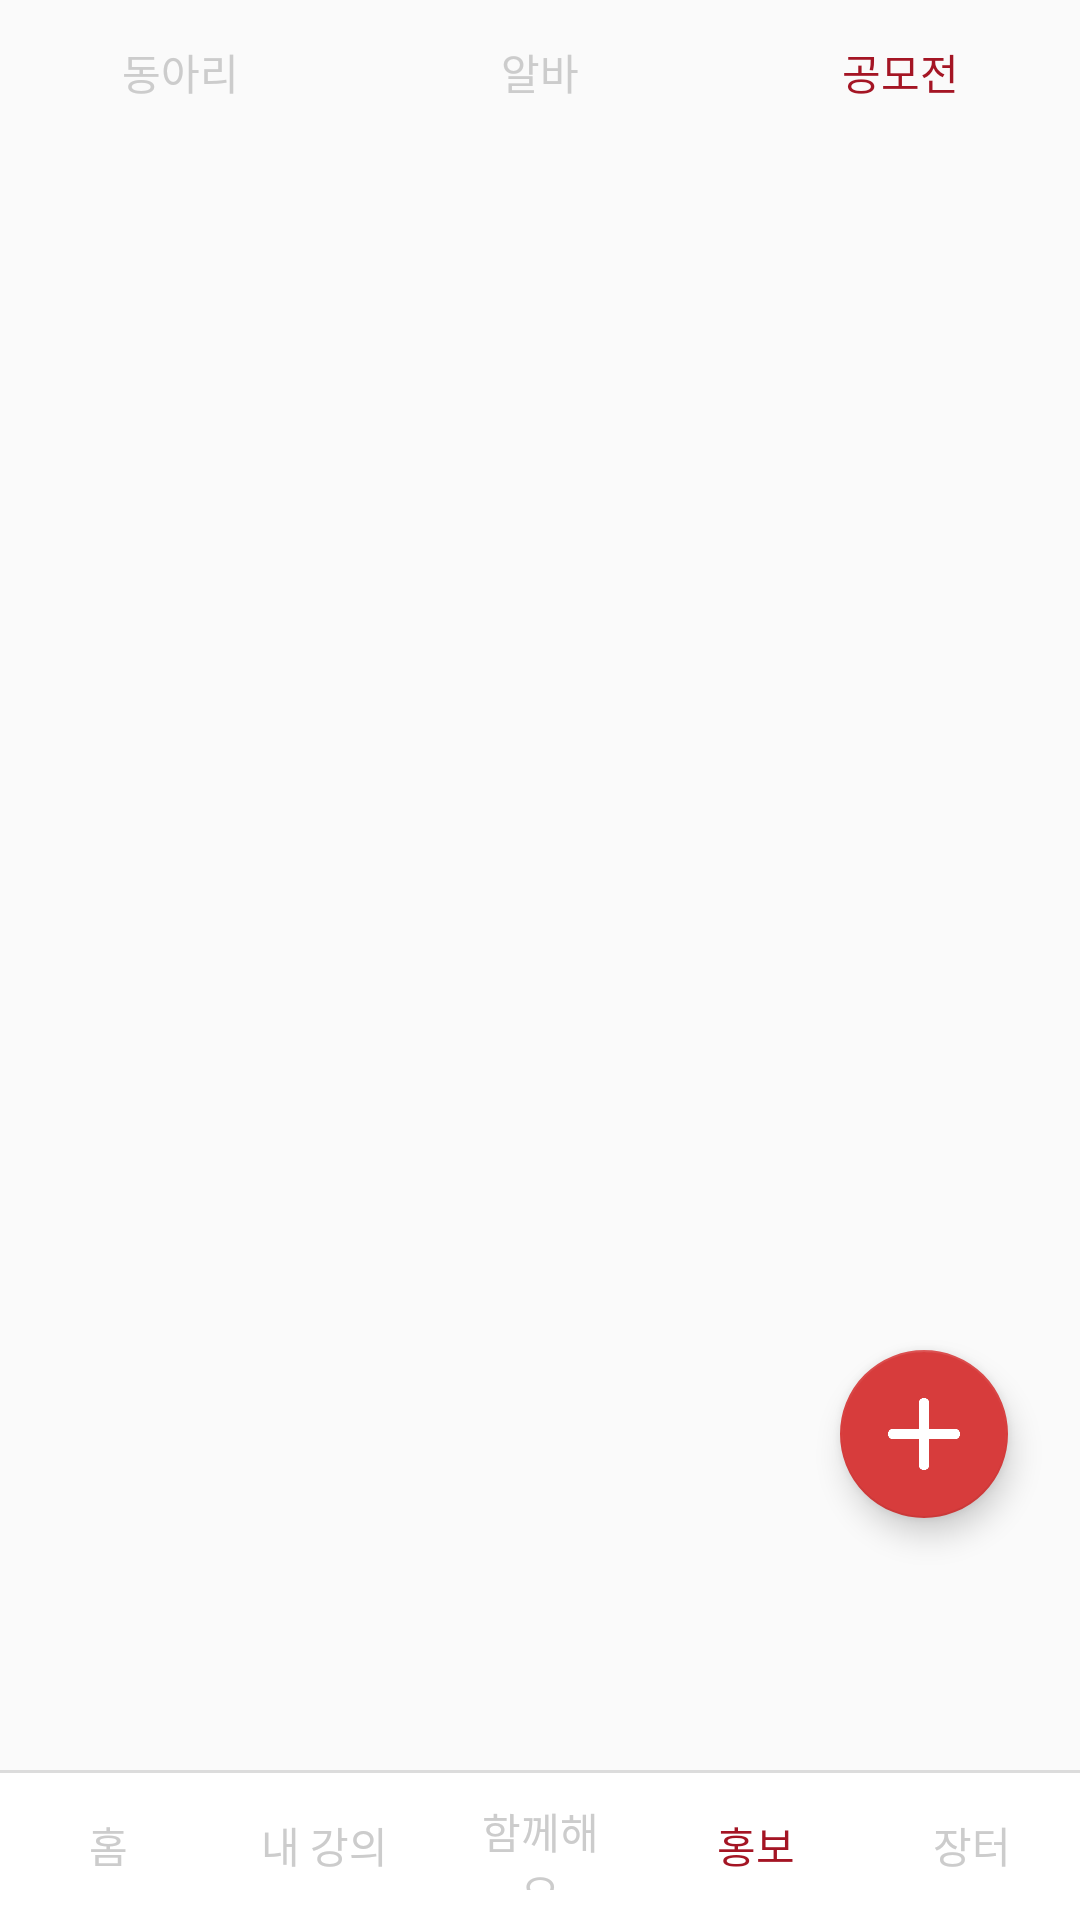

Reconstruct the res/layout file that produces this screen, plus the resources it refers to.
<!-- AndroidManifest.xml: application theme AppTheme -->
<!-- res/layout/activity_ads_contest.xml -->
<?xml version="1.0" encoding="utf-8"?>
<android.support.constraint.ConstraintLayout xmlns:android="http://schemas.android.com/apk/res/android"
    xmlns:app="http://schemas.android.com/apk/res-auto"
    xmlns:tools="http://schemas.android.com/tools"
    android:layout_width="match_parent"
    android:layout_height="match_parent"
    tools:context=".AdsContestActivity">

    <android.support.design.widget.FloatingActionButton
            android:id="@+id/floatingActionButton2"
            android:layout_width="wrap_content"
            android:layout_height="wrap_content"
            android:layout_marginTop="450dp"
            android:layout_marginEnd="24dp"
            android:clickable="true"
            android:onClick="onPostingButtonClicked"
            app:backgroundTint="@color/colorKyungheeLight"
            app:layout_constraintEnd_toEndOf="parent"
            app:layout_constraintTop_toTopOf="parent"
            app:srcCompat="@drawable/add" />

        <android.support.design.widget.CoordinatorLayout
            android:layout_width="match_parent"
            android:layout_height="match_parent">

            <android.support.constraint.ConstraintLayout
                android:layout_width="match_parent"
                android:layout_height="match_parent"
                tools:context=".HomeActivity">

                <LinearLayout
                    android:id="@+id/linearLayout7"
                    android:layout_width="match_parent"
                    android:layout_height="wrap_content"
                    android:orientation="horizontal">

                    <Button
                        android:id="@+id/button_동아리"
                        style="@style/Widget.AppCompat.Button.Borderless"
                        android:layout_width="wrap_content"
                        android:layout_height="wrap_content"
                        android:layout_weight="1"
                        android:onClick="onCircleButtonClicked"
                        android:text="@string/동아리"
                        android:textColor="@color/gray_notselected" />

                    <Button
                        android:id="@+id/button_알바"
                        style="@style/Widget.AppCompat.Button.Borderless"
                        android:layout_width="wrap_content"
                        android:layout_height="wrap_content"
                        android:layout_weight="1"
                        android:onClick="onAlbaButtonClicked"
                        android:text="@string/알바"
                        android:textColor="@color/gray_notselected" />

                    <Button
                        android:id="@+id/button_공모전"
                        style="@style/Widget.AppCompat.Button.Borderless"
                        android:layout_width="wrap_content"
                        android:layout_height="wrap_content"
                        android:layout_weight="1"
                        android:text="@string/공모전"
                        android:textColor="@color/colorKyunghee" />

                </LinearLayout>

                <android.support.constraint.ConstraintLayout
                    android:layout_width="match_parent"
                    android:layout_height="471dp"
                    android:layout_marginStart="8dp"
                    android:layout_marginEnd="8dp"
                    app:layout_constraintBottom_toTopOf="@+id/linearLayout"
                    app:layout_constraintEnd_toEndOf="parent"
                    app:layout_constraintStart_toStartOf="parent"
                    app:layout_constraintTop_toBottomOf="@+id/linearLayout6">

                    <ListView
                        android:id="@+id/listview"
                        android:layout_width="match_parent"
                        android:layout_height="match_parent"
                        app:layout_constraintEnd_toEndOf="parent"
                        app:layout_constraintStart_toStartOf="parent"
                        app:layout_constraintTop_toTopOf="parent" />
                </android.support.constraint.ConstraintLayout>

                <LinearLayout
                    android:id="@+id/linearLayout"
                    android:layout_width="match_parent"
                    android:layout_height="50dp"
                    android:background="@drawable/layout_topborder"
                    android:orientation="horizontal"
                    app:layout_constraintBottom_toBottomOf="parent"
                    app:layout_constraintEnd_toEndOf="parent"
                    app:layout_constraintStart_toStartOf="parent">

                    <Button
                        android:id="@+id/Homebutton"
                        style="?android:borderlessButtonStyle"
                        android:layout_width="match_parent"
                        android:layout_height="match_parent"
                        android:layout_weight="1"
                        android:onClick="onClickedHomeButton"
                        android:text="@string/홈"
                        android:textColor="@color/gray_notselected" />

                    <Button
                        android:id="@+id/Classbutton"
                        style="?android:borderlessButtonStyle"
                        android:layout_width="match_parent"
                        android:layout_height="match_parent"
                        android:layout_weight="1"
                        android:onClick="onClickedMyclassButton"
                        android:text="@string/내강의"
                        android:textColor="@color/gray_notselected" />

                    <Button
                        android:id="@+id/Togetherbutton"
                        style="?android:borderlessButtonStyle"
                        android:layout_width="match_parent"
                        android:layout_height="match_parent"
                        android:layout_weight="1"
                        android:onClick="onClickedTogetherButton"
                        android:text="@string/함께해요"
                        android:textColor="@color/gray_notselected" />

                    <Button
                        android:id="@+id/Adsbutton"
                        style="?android:borderlessButtonStyle"
                        android:layout_width="match_parent"
                        android:layout_height="match_parent"
                        android:layout_weight="1"
                        android:text="@string/홍보"
                        android:textColor="@color/colorKyunghee" />

                    <Button
                        android:id="@+id/Tradebutton"
                        style="?android:borderlessButtonStyle"
                        android:layout_width="match_parent"
                        android:layout_height="match_parent"
                        android:layout_weight="1"
                        android:onClick="onClickedTradeButton"
                        android:text="@string/거래"
                        android:textColor="@color/gray_notselected" />
                </LinearLayout>

            </android.support.constraint.ConstraintLayout>

        </android.support.design.widget.CoordinatorLayout>

</android.support.constraint.ConstraintLayout>
<!-- resources referenced by this layout -->
<resources>
  <color name="colorKyunghee">#a41524</color>
  <color name="colorKyungheeLight">#d73c3c</color>
  <color name="gray_notselected">#cccccc</color>
  <!-- drawable add: png bitmap (drawable, 1675 bytes) -->
  <!-- drawable layout_topborder (drawable) -->
  <?xml version="1.0" encoding="utf-8"?>
  <layer-list xmlns:android="http://schemas.android.com/apk/res/android" >
  
      <item
          android:bottom="-2dp"
          android:left="-2dp"
          android:right="-2dp"
          android:top="0dp">
          <shape android:shape="rectangle" >
              <stroke
                  android:width="1dp"
                  android:color="#dcdcdc" />
  
              <solid android:color="#FFF" />
          </shape>
      </item>
  
  </layer-list>
  <style name="AppTheme" parent="Theme.AppCompat.Light.DarkActionBar">
          
          <item name="colorPrimaryDark">@color/colorKyunghee</item>
          <item name="colorAccent">@color/colorKyungheeLight</item>
          <item name="windowActionBar">false</item>
          <item name="windowNoTitle">true</item>
      </style>
</resources>
